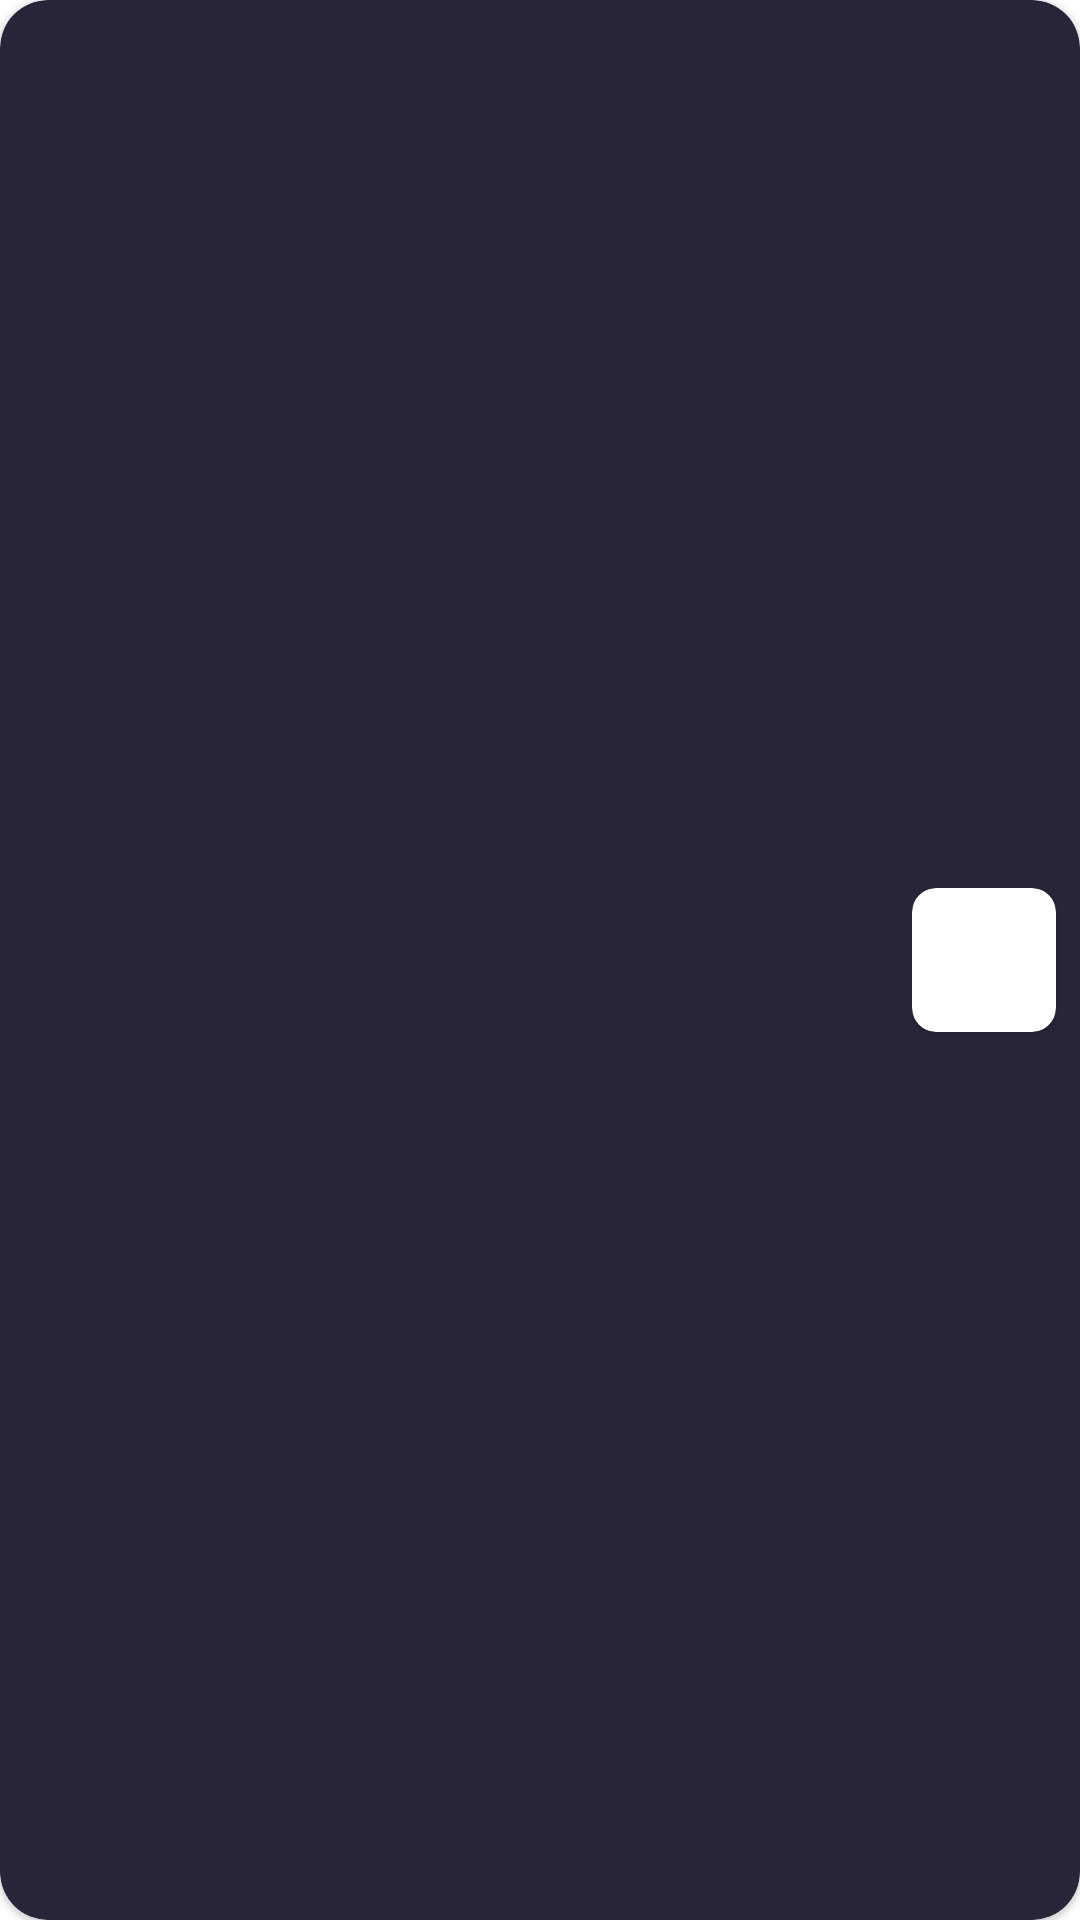

The Android layout XML behind this screen, and the referenced resources:
<!-- AndroidManifest.xml: application theme Theme.Orgs -->
<!-- res/layout/team1_player_card.xml -->
<?xml version="1.0" encoding="utf-8"?>
<com.google.android.material.card.MaterialCardView
    android:id="@+id/team1PlayersCard"
    xmlns:android="http://schemas.android.com/apk/res/android"
    xmlns:app="http://schemas.android.com/apk/res-auto"
    xmlns:tools="http://schemas.android.com/tools"
    android:layout_width="208dp"
    android:layout_height="64dp"
    android:layout_marginTop="16dp"
    app:cardCornerRadius="16dp"
    android:layout_marginStart="-16dp"
    app:cardBackgroundColor="#272639"
    >

    <androidx.constraintlayout.widget.ConstraintLayout
        android:layout_width="match_parent"
        android:layout_height="match_parent"
        >

        <TextView
            android:id="@+id/team1PlayersNickname"
            android:layout_width="wrap_content"
            android:layout_height="wrap_content"
            android:textSize="16sp"
            android:textStyle="bold"
            app:layout_constraintStart_toStartOf="parent"
            app:layout_constraintEnd_toEndOf="parent"
            app:layout_constraintTop_toTopOf="parent"
            app:layout_constraintBottom_toBottomOf="parent"
            android:layout_marginEnd="16dp"
            tools:text="Teste Teste" />

        <com.google.android.material.card.MaterialCardView
            android:id="@+id/fotoPlayerCard"
            android:layout_width="48dp"
            android:layout_height="48dp"
            app:cardCornerRadius="8dp"
            android:layout_marginEnd="8dp"
            app:layout_constraintTop_toTopOf="parent"
            app:layout_constraintBottom_toBottomOf="parent"
            app:layout_constraintEnd_toEndOf="parent"
            >

            <ImageView
                android:id="@+id/fotoPlayer"
                android:layout_width="match_parent"
                android:layout_height="wrap_content"
                android:contentDescription="@string/foto_player"
                android:scaleType="fitCenter" />
        </com.google.android.material.card.MaterialCardView>

    </androidx.constraintlayout.widget.ConstraintLayout>


</com.google.android.material.card.MaterialCardView>
<!-- resources referenced by this layout -->
<resources>
  <string name="foto_player">Foto Player</string>
  <style name="Theme.Orgs" parent="Theme.MaterialComponents.DayNight.NoActionBar">
          
          <item name="colorPrimary">@color/purple_500</item>
          <item name="colorPrimaryVariant">@color/purple_700</item>
          <item name="colorOnPrimary">@color/white</item>
          
          <item name="colorSecondary">@color/teal_200</item>
          <item name="colorSecondaryVariant">@color/teal_700</item>
          <item name="colorOnSecondary">@color/black</item>
          
          <item name="android:statusBarColor">?attr/colorPrimaryVariant</item>
          
          <item name="android:backgroundTintMode">?attr/colorOnPrimary</item>
      </style>
  <color name="purple_500">#FF6200EE</color>
  <color name="purple_700">#FF3700B3</color>
  <color name="white">#FFFFFF</color>
  <color name="teal_200">#FF03DAC5</color>
  <color name="teal_700">#FF018786</color>
  <color name="black">#000000</color>
</resources>
